Run: headless pygame with SDL's dummy video driver; simulated clock (each Clock.tick advances the game by its frame time, no real sleeping); random seed 0; keys injected as events and as key.get_pressed() state; no mouse input.
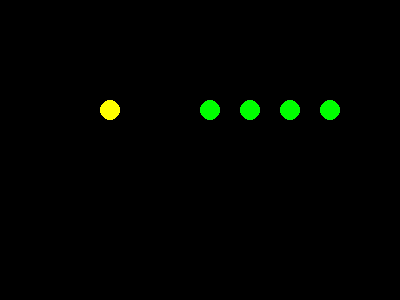
Frame 1 of 4 · flips 1–60 · no input
Frame 2 of 4 · flips 61–180 · tapped SPACE, RETURN · held RIGHT (→), D · screen unchanged from frame 1, image omitted
Frame 3 of 4 · flips 181–300 · held DOWN (↓), S · screen unchanged from frame 2, image omitted
Frame 4 of 4 · flips 301–420 · held LEFT (←), A, UP (↑), W · screen unchanged from frame 3, image omitted

The pygame program that drew these frames:

import pygame
import sys

# Define constants
SCREEN_WIDTH = 400
SCREEN_HEIGHT = 300
BLOCK_SIZE = 20
PACMAN_COLOR = (255, 255, 0)
GHOST_COLOR = (255, 0, 0)
FOOD_COLOR = (0, 255, 0)
BACKGROUND_COLOR = (0, 0, 0)
FOOD_POINTS = 10

class Character:
    def __init__(self, x, y, color):
        self.x = x
        self.y = y
        self.color = color

    def move(self, dx, dy):
        self.x += dx
        self.y += dy

class Pacman(Character):
    def __init__(self, x, y):
        super().__init__(x, y, PACMAN_COLOR)
        self.respawn_timer = 0

    def transform_to_ghost(self):
        return Ghost(self.x, self.y)

    def respawn(self):
        self.x = 5
        self.y = 5
        self.respawn_timer = pygame.time.get_ticks()

class Ghost(Character):
    def __init__(self, x, y):
        super().__init__(x, y, GHOST_COLOR)

    def transform_to_pacman(self):
        return Pacman(self.x, self.y)

class Food(Character):
    def __init__(self, x, y):
        super().__init__(x, y, FOOD_COLOR)

def manhattan_distance(x1, y1, x2, y2):
    return abs(x1 - x2) + abs(y1 - y2)

def draw_character(character, screen):
    pygame.draw.circle(screen, character.color, (character.x * BLOCK_SIZE + BLOCK_SIZE // 2, character.y * BLOCK_SIZE + BLOCK_SIZE // 2), BLOCK_SIZE // 2)

def main():
    pygame.init()
    screen = pygame.display.set_mode((SCREEN_WIDTH, SCREEN_HEIGHT))
    pygame.display.set_caption("Pacman Game")
    clock = pygame.time.Clock()

    pacman = Pacman(5, 5)
    ghost = Ghost(15, 5)
    foods = [Food(10, 5), Food(12, 5), Food(14, 5), Food(16, 5)]  # Example: Food distribution

    start_time = pygame.time.get_ticks()
    total_time = 3000  # Total time allowed in seconds
    left_score = 0
    right_score = 0

    while True:
        screen.fill(BACKGROUND_COLOR)

        for event in pygame.event.get():
            if event.type == pygame.QUIT:
                pygame.quit()
                sys.exit()

        # Move characters
        ghost.move(-1, 0)

        keys = pygame.key.get_pressed()
        if keys[pygame.K_UP]:
            pacman.move(0, -1)
        if keys[pygame.K_DOWN]:
            pacman.move(0, 1)
        if keys[pygame.K_LEFT]:
            pacman.move(-1, 0)
        if keys[pygame.K_RIGHT]:
            pacman.move(1, 0)

        # Check if Pacman crosses the mid of the game frame
        if pacman.x >= SCREEN_WIDTH // BLOCK_SIZE:
            ghost = pacman.transform_to_ghost()

        # Check if Ghost crosses the mid of the game frame
        if ghost.x <= SCREEN_WIDTH // BLOCK_SIZE:
            pacman = ghost.transform_to_pacman()

        # Check if Ghost catches Pacman
        if manhattan_distance(pacman.x, pacman.y, ghost.x, ghost.y) <= 5:
            print("Ghost caught Pacman! Respawn...")
            pacman.respawn()

        # Respawn Pacman after a certain time
        respawn_time_passed = (pygame.time.get_ticks() - pacman.respawn_timer) / 1000
        if respawn_time_passed >= 3:  # Respawn time in seconds
            pacman.respawn_timer = 0

        # Check for food eaten
        for food in foods:
            if pacman.x == food.x and pacman.y == food.y:
                foods.remove(food)
                if food.x <= SCREEN_WIDTH // (2 * BLOCK_SIZE):
                    left_score += FOOD_POINTS
                else:
                    right_score += FOOD_POINTS

        # Draw characters and food
        draw_character(pacman, screen)
        draw_character(ghost, screen)
        for food in foods:
            draw_character(food, screen)

        pygame.display.flip()
        clock.tick(10)

        # Check game end condition
        elapsed_time = (pygame.time.get_ticks() - start_time) / 1000
        if elapsed_time >= total_time:
            pygame.quit()
            if left_score > right_score:
                print("Left side wins!")
            elif right_score > left_score:
                print("Right side wins!")
            else:
                print("It's a tie!")
            sys.exit()

if __name__ == "__main__":
    main()
